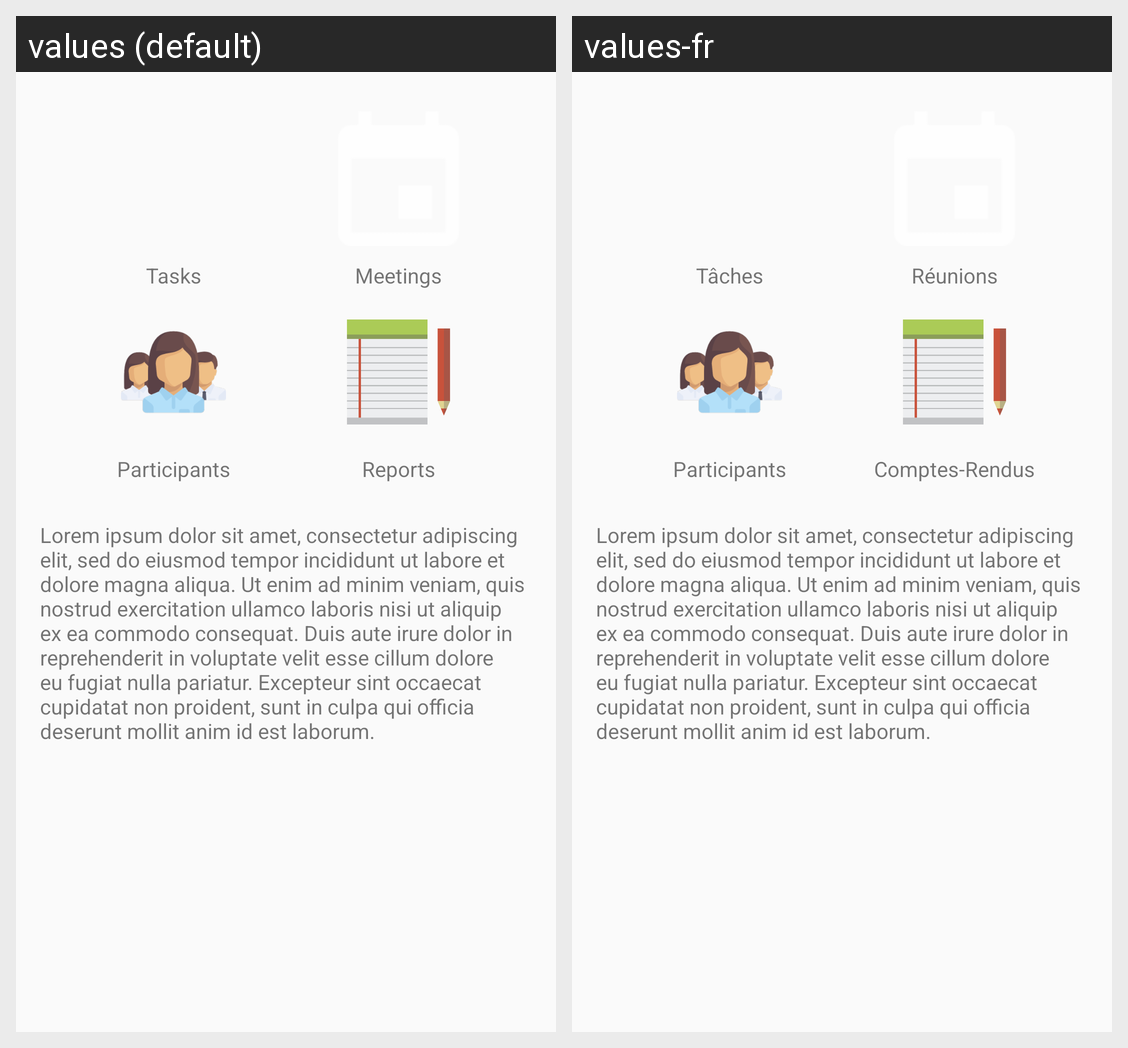

Translations of the strings shown on this Android screen, per locale in the grid:
Android screen res/layout/activity_project_presentation.xml rendered under 2 locales, left to right: values (default), values-fr. Device: Nexus 5 (rendered at 1080×1920; each locale shown at half size, 540×960, under a caption strip naming it); theme AppTheme.
Strings drawn on this screen, with the default value and each locale's value (text and hints the layout hard-codes, and strings that could not be matched under every locale, appear in the picture but are not listed):

task_button_legend
  values: Tasks
  values-fr: Tâches

meetings_button_legend
  values: Meetings
  values-fr: Réunions

participants_button_legend
  values: Participants
  values-fr: Participants

reports_button_legend
  values: Reports
  values-fr: Comptes-Rendus

lorem_ipsum
  values: Lorem ipsum dolor sit amet, consectetur adipiscing elit, sed do eiusmod tempor incididunt ut labore et dolore magna aliqua. Ut enim ad minim veniam, quis nostrud exercitation ullamco laboris nisi ut aliquip ex ea commodo consequat. Duis aute irure dolor in reprehenderit in voluptate velit esse cillum dolore eu fugiat nulla pariatur. Excepteur sint occaecat cupidatat non proident, sunt in culpa …[clipped]
  values-fr: Lorem ipsum dolor sit amet, consectetur adipiscing elit, sed do eiusmod tempor incididunt ut labore et dolore magna aliqua. Ut enim ad minim veniam, quis nostrud exercitation ullamco laboris nisi ut aliquip ex ea commodo consequat. Duis aute irure dolor in reprehenderit in voluptate velit esse cillum dolore eu fugiat nulla pariatur. Excepteur sint occaecat cupidatat non proident, sunt in culpa …[clipped]  [not translated; the default value is used]
